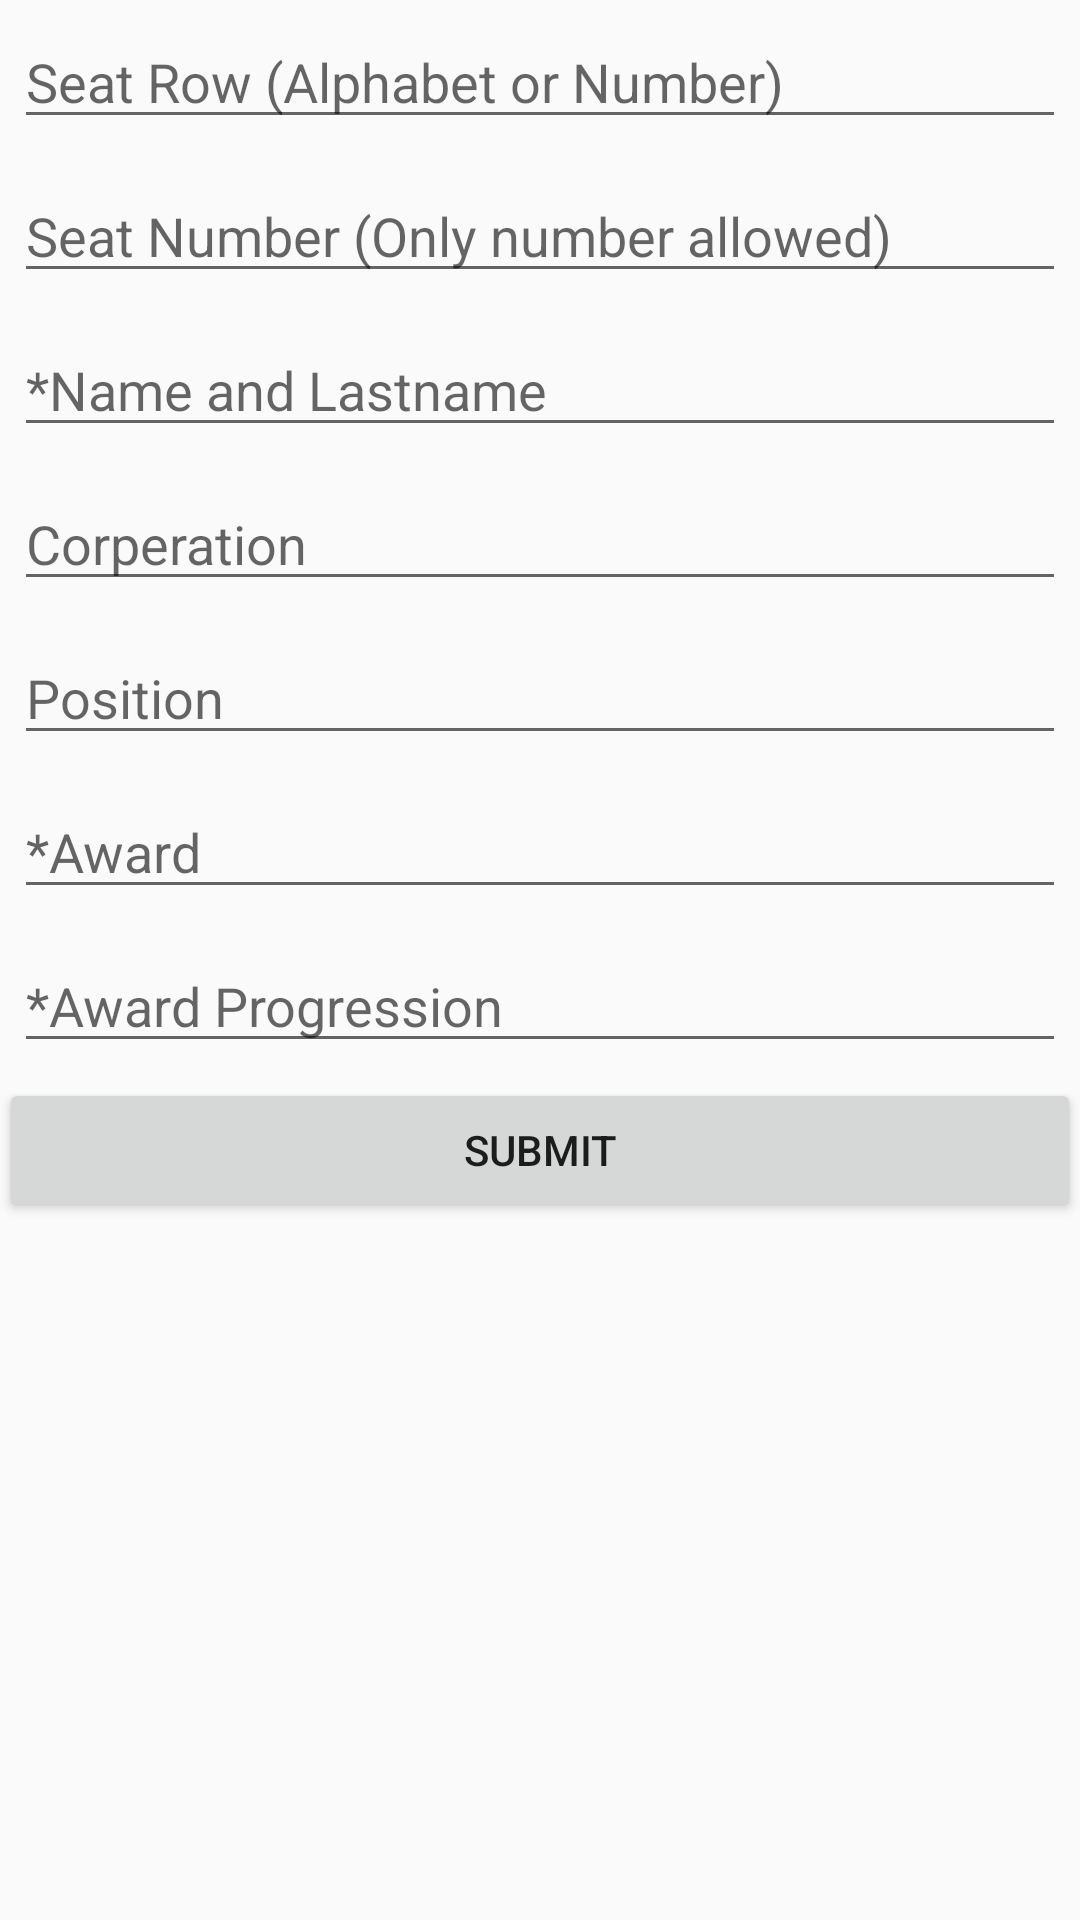

Layout XML and referenced resources for this Android screen:
<!-- AndroidManifest.xml: application theme AppTheme -->
<!-- res/layout/activity_edit_guest.xml -->
<?xml version="1.0" encoding="utf-8"?>
<RelativeLayout xmlns:android="http://schemas.android.com/apk/res/android"
    xmlns:tools="http://schemas.android.com/tools"
    android:layout_width="match_parent"
    android:layout_height="match_parent"
    android:paddingBottom="@dimen/activity_vertical_margin"
    android:paddingLeft="@dimen/activity_horizontal_margin"
    android:paddingRight="@dimen/activity_horizontal_margin"
    android:paddingTop="@dimen/activity_vertical_margin"
    tools:context="com.trag.quartierlatin.prise.EditGuestActivity"
    android:focusableInTouchMode="true">
<ScrollView
    android:layout_width="match_parent"
    android:layout_height="wrap_content">
    <LinearLayout
        android:layout_width="match_parent"
        android:layout_height="wrap_content"
        android:orientation="vertical"
        android:id="@+id/linrlay_guest_editor_form">
        <EditText
            android:layout_width="match_parent"
            android:layout_height="wrap_content"
            android:id="@+id/edtx_seatrow"
            android:hint="@string/editguest_seatrow"
            android:inputType="text"
            style="@style/InputSet"/>
        <EditText
            android:layout_width="match_parent"
            android:layout_height="wrap_content"
            android:id="@+id/edtx_seatno"
            android:hint="@string/editguest_seatno"
            android:inputType="number"

            style="@style/InputSet"/>
        <EditText
            android:layout_width="match_parent"
            android:layout_height="wrap_content"
            android:id="@+id/edtx_guestname"
            android:hint="@string/editguest_guestname"
            android:inputType="text"
            style="@style/InputSet"/>
        <EditText
            android:layout_width="match_parent"
            android:layout_height="wrap_content"
            android:id="@+id/edtx_guestcorp"
            android:hint="@string/editguest_guestcorp"
            android:inputType="text"
            style="@style/InputSet"/>
        <EditText
            android:layout_width="match_parent"
            android:layout_height="wrap_content"
            android:id="@+id/edtx_guestposition"
            android:hint="@string/editguest_guestposition"
            android:inputType="text"
            style="@style/InputSet"/>
        <EditText
            android:layout_width="match_parent"
            android:layout_height="wrap_content"
            android:id="@+id/edtx_award"
            android:hint="@string/editguest_award"
            android:inputType="text"
            style="@style/InputSet"/>
        <EditText
            android:layout_width="match_parent"
            android:layout_height="wrap_content"
            android:id="@+id/edtx_awardno"
            android:hint="@string/editguest_awardno"
            android:inputType="number"
            style="@style/InputSet"/>
        <Button
            android:layout_width="match_parent"
            android:layout_height="wrap_content"
            android:text="@string/btn_submit"
            android:id="@+id/btnSubmit"
            android:onClick="submitEditGuest"/>
    </LinearLayout>
</ScrollView>
</RelativeLayout>
<!-- resources referenced by this layout -->
<resources>
  <string name="btn_submit">Submit</string>
  <string name="editguest_award">*Award</string>
  <string name="editguest_awardno">*Award Progression</string>
  <string name="editguest_guestcorp">Corperation</string>
  <string name="editguest_guestname">*Name and Lastname</string>
  <string name="editguest_guestposition">Position</string>
  <string name="editguest_seatno">Seat Number (Only number allowed)</string>
  <string name="editguest_seatrow">Seat Row (Alphabet or Number)</string>
  <style name="InputSet">
          <item name="android:layout_margin">5dp</item>
      </style>
  <style name="AppTheme" parent="Theme.AppCompat.Light.NoActionBar">
          
          <item name="colorPrimary">#333</item>
          <item name="colorPrimaryDark">#FF6F00</item>
          <item name="colorAccent">#555</item>
      </style>
</resources>
